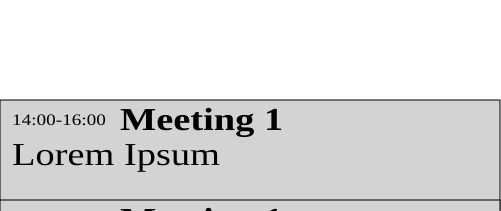

Values plotted in this chart, from the file beside it:
Month, Day, Time_Short, Time, Meeting No, Lorem Ipsum, transform
4, 20, 0810, 08:00-10:00, Meeting 1, Lorem Ipsum 1, 480
4, 21, 1214, 12:00-14:00, Meeting 2, Lorem Ipsum 2, 720
4, 22, 2022, 20:00-22:00, Meeting 3, Lorem Ipsum 3, 1200
4, 23, 1012, 10:00-12:00, Meeting 4, Lorem Ipsum 4, 600
4, 24, 1820, 18:00-20:00, Meeting 5, Lorem Ipsum 5, 1080
4, 25, 1315, 13:00-15:00, Meeting 6, Lorem Ipsum 6, 780
4, 26, 1820, 18:00-20:00, Meeting 7, Lorem Ipsum 7, 1080
4, 27, 1012, 10:00-12:00, Meeting 8, Lorem Ipsum 8, 600
4, 28, 0810, 08:00-10:00, Meeting 9, Lorem Ipsum 9, 480
4, 29, 0002, 00:00-02:00, Meeting 10, Lorem Ipsum 10, 0
4, 30, 1416, 14:00-16:00, Meeting 11, Lorem Ipsum 11, 840
5, 1, 1620, 16:00-20:00, Meeting 12, Lorem Ipsum 12, 960
5, 2, 1416, 14:00-16:00, Meeting 13, Lorem Ipsum 13, 840
5, 3, 2022, 20:00-12:00, Meeting 14, Lorem Ipsum 14, 1200
